Run: headless pygame with SDL's dummy video driver; simulated clock (each Clock.tick advances the game by its frame time, no real sleeping); random seed 0; keys injected as events and as key.get_pressed() state; no mouse input.
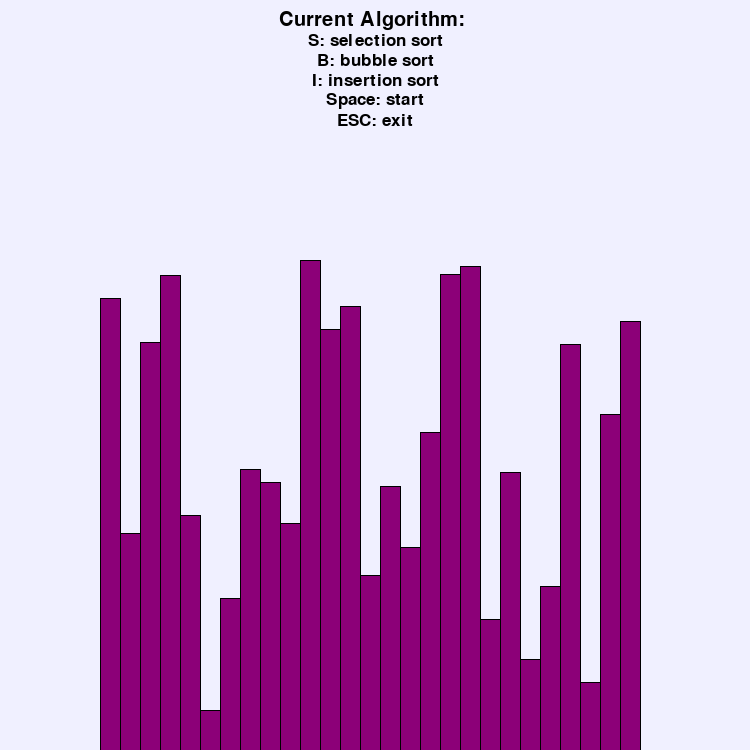
Frame 1 of 4 · flips 1–60 · no input
Frame 2 of 4 · flips 61–180 · tapped SPACE, RETURN · held RIGHT (→), D · screen unchanged from frame 1, image omitted
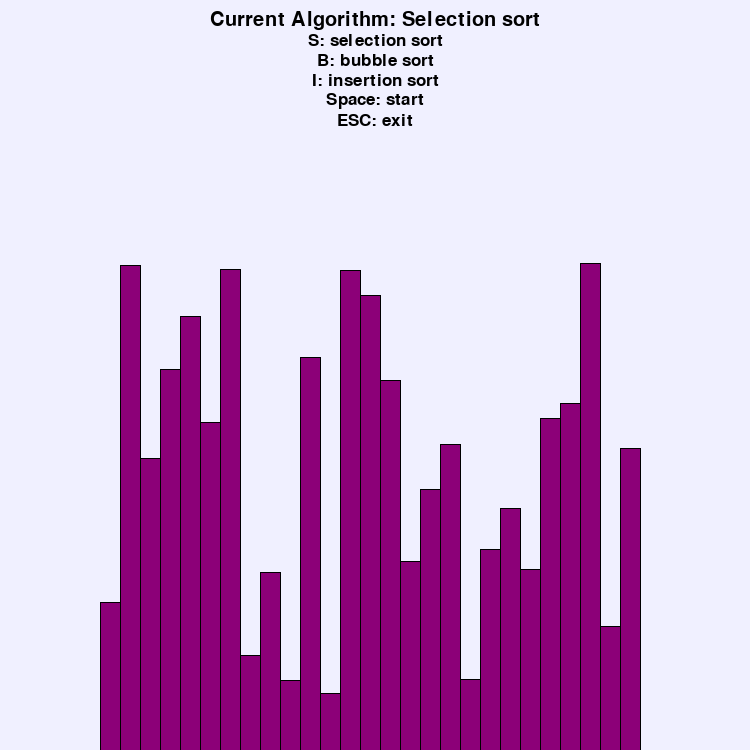
Frame 3 of 4 · flips 181–300 · held DOWN (↓), S
Frame 4 of 4 · flips 301–420 · held LEFT (←), A, UP (↑), W · screen unchanged from frame 3, image omitted

The pygame program that drew these frames:

import pygame 
import random

pygame.init()

WINDOW_SIZE = 750
WINDOW = pygame.display.set_mode((WINDOW_SIZE, WINDOW_SIZE))

RECT_WIDTH = 20
clock = pygame.time.Clock()
FPS = 10

GREEN = (0, 255, 0)
BLUE = (0, 0, 255)
BLACK = (0, 0, 0)
PURPLE = (140, 0, 120)
GREY = (170, 170, 170)
LIGHT_BLUE = (64, 224, 208)

class Rectangle:
    def __init__(self, color, x, height):
        self.color = color
        self.x = x
        self.width = RECT_WIDTH
        self.height = height

    def select(self):
        self.color = BLUE

    def unselect(self):
        self.color = PURPLE

    def set_smallest(self):
        self.color = LIGHT_BLUE

    def set_sorted(self):
        self.color = GREEN

def create_rectangles():
    num_rectangles = WINDOW_SIZE // RECT_WIDTH - 5
    rectangles = []
    heights = []

    for i in range(5, num_rectangles):
        height = random.randint(20, 500)
        while height in heights:
            height = random.randint(20, 500)

        heights.append(height)

        rect = Rectangle(PURPLE, i * RECT_WIDTH, height)
        rectangles.append(rect)

    return rectangles

def center_rectangles(rectangles):
    for i, rect in enumerate(rectangles):
        rect.x = (i + 5) * RECT_WIDTH

def draw_rects(rectangles):
    WINDOW.fill((240,240,255))

    for rect in rectangles:
        pygame.draw.rect(WINDOW, rect.color, (rect.x, WINDOW_SIZE - rect.height, rect.width, rect.height))
        pygame.draw.line(WINDOW, BLACK, (rect.x, WINDOW_SIZE), (rect.x, WINDOW_SIZE - rect.height))
        pygame.draw.line(WINDOW, BLACK, (rect.x + rect.width, WINDOW_SIZE), (rect.x + rect.width, WINDOW_SIZE - rect.height))
        pygame.draw.line(WINDOW, BLACK, (rect.x, WINDOW_SIZE - rect.height), (rect.x + rect.width, WINDOW_SIZE - rect.height))

def selection_sort(rectangles):
    num_rectangles = len(rectangles)

    for i in range(num_rectangles):
        min_index = i
        rectangles[i].set_smallest()

        for j in range(i + 1, num_rectangles):
            rectangles[j].select()
            draw_rects(rectangles)

            if rectangles[j].height < rectangles[min_index].height:
                rectangles[min_index].unselect()
                min_index = j
                
            rectangles[min_index].set_smallest()
            draw_rects(rectangles)
            rectangles[j].unselect()
            yield
            
        rectangles[i].x, rectangles[min_index].x = rectangles[min_index].x, rectangles[i].x
        rectangles[i], rectangles[min_index] = rectangles[min_index], rectangles[i]
        rectangles[min_index].unselect()
        rectangles[i].set_sorted()
        draw_rects(rectangles)

    center_rectangles(rectangles)
    draw_rects(rectangles)

def bubble_sort(rectangles):
    num_rectangles = len(rectangles)
    for i in range(num_rectangles):
        for j in range(num_rectangles - i - 1):
            rectangles[j].select()
            rectangles[j + 1].select()
            draw_rects(rectangles)

            if rectangles[j].height > rectangles[j + 1].height:
                rectangles[j].x, rectangles[j + 1].x = rectangles[j + 1].x, rectangles[j].x
                rectangles[j], rectangles[j + 1] = rectangles[j + 1], rectangles[j]
                draw_rects(rectangles)

            yield
            rectangles[j].unselect()
            rectangles[j + 1].unselect()

        rectangles[num_rectangles - i - 1].set_sorted()

    # Center the rectangles after sorting
    center_rectangles(rectangles)
    draw_rects(rectangles)

def insertion_sort(rectangles):
    for i in range(1, len(rectangles)):
        
        key_rect = rectangles[i]
        # pygame.time.delay(50)
        key_rect.color = LIGHT_BLUE 
        # pygame.time.delay(50)       
        j = i - 1

        while j >= 0 and key_rect.height < rectangles[j].height:
            rectangles[j].unselect()
            
            pygame.time.delay(50)
            
            rectangles[j + 1] = rectangles[j]
            rectangles[j + 1].x = rectangles[j].x + RECT_WIDTH
            
            draw_rects(rectangles)
            yield
            j -= 1

        rectangles[j + 1] = key_rect
        rectangles[j + 1].x = (j + 1) * RECT_WIDTH

        key_rect.color = LIGHT_BLUE
        draw_rects(rectangles)
        
        pygame.time.delay(10)

    for rect in rectangles:
        rect.set_sorted()
        
    center_rectangles(rectangles)
    draw_rects(rectangles)


def display_text(txt, y, size):
    FONT = pygame.font.SysFont('Futura', size)
    text = FONT.render(txt, True, BLACK)
    text_rect = text.get_rect(center=(WINDOW_SIZE / 2, y))
    WINDOW.blit(text, text_rect)

def main():
    rectangles = create_rectangles()
    draw_rects(rectangles)
    sorting_generator = None
    algorithm = ""

    run = True
    sorting = False
    while run:
        clock.tick(FPS)

        if sorting and sorting_generator:
            try:
                next(sorting_generator)
            except StopIteration:
                sorting = False
        else:
            draw_rects(rectangles)

        display_text(f'Current Algorithm: {algorithm}', 20, 30)
        display_text('S: selection sort', 40,25)
        display_text('B: bubble sort', 60,25)
        display_text('I: insertion sort', 80,25)
        display_text('Space: start', 100,25)
        display_text('ESC: exit', 120,25)

        for event in pygame.event.get():
            if event.type == pygame.QUIT:
                run = False

            if event.type == pygame.KEYDOWN:
                if event.key == pygame.K_SPACE:
                    sorting = not sorting
                    if sorting and not sorting_generator:
                        if algorithm == "Selection sort":
                            sorting_generator = selection_sort(rectangles)
                        elif algorithm == "Bubble sort":
                            sorting_generator = bubble_sort(rectangles)
                        elif algorithm == "Insertion sort":
                            sorting_generator = insertion_sort(rectangles)
                        
                if event.key == pygame.K_ESCAPE:
                    run = False
                if event.key == pygame.K_s:
                    algorithm = "Selection sort"
                    sorting_generator = None
                    rectangles = create_rectangles()
                if event.key == pygame.K_b:
                    algorithm = "Bubble sort"
                    sorting_generator = None
                    rectangles = create_rectangles()
                if event.key == pygame.K_i:
                    algorithm = "Insertion sort"
                    sorting_generator = None
                    rectangles = create_rectangles()

        pygame.display.update()
    pygame.quit()

main()
